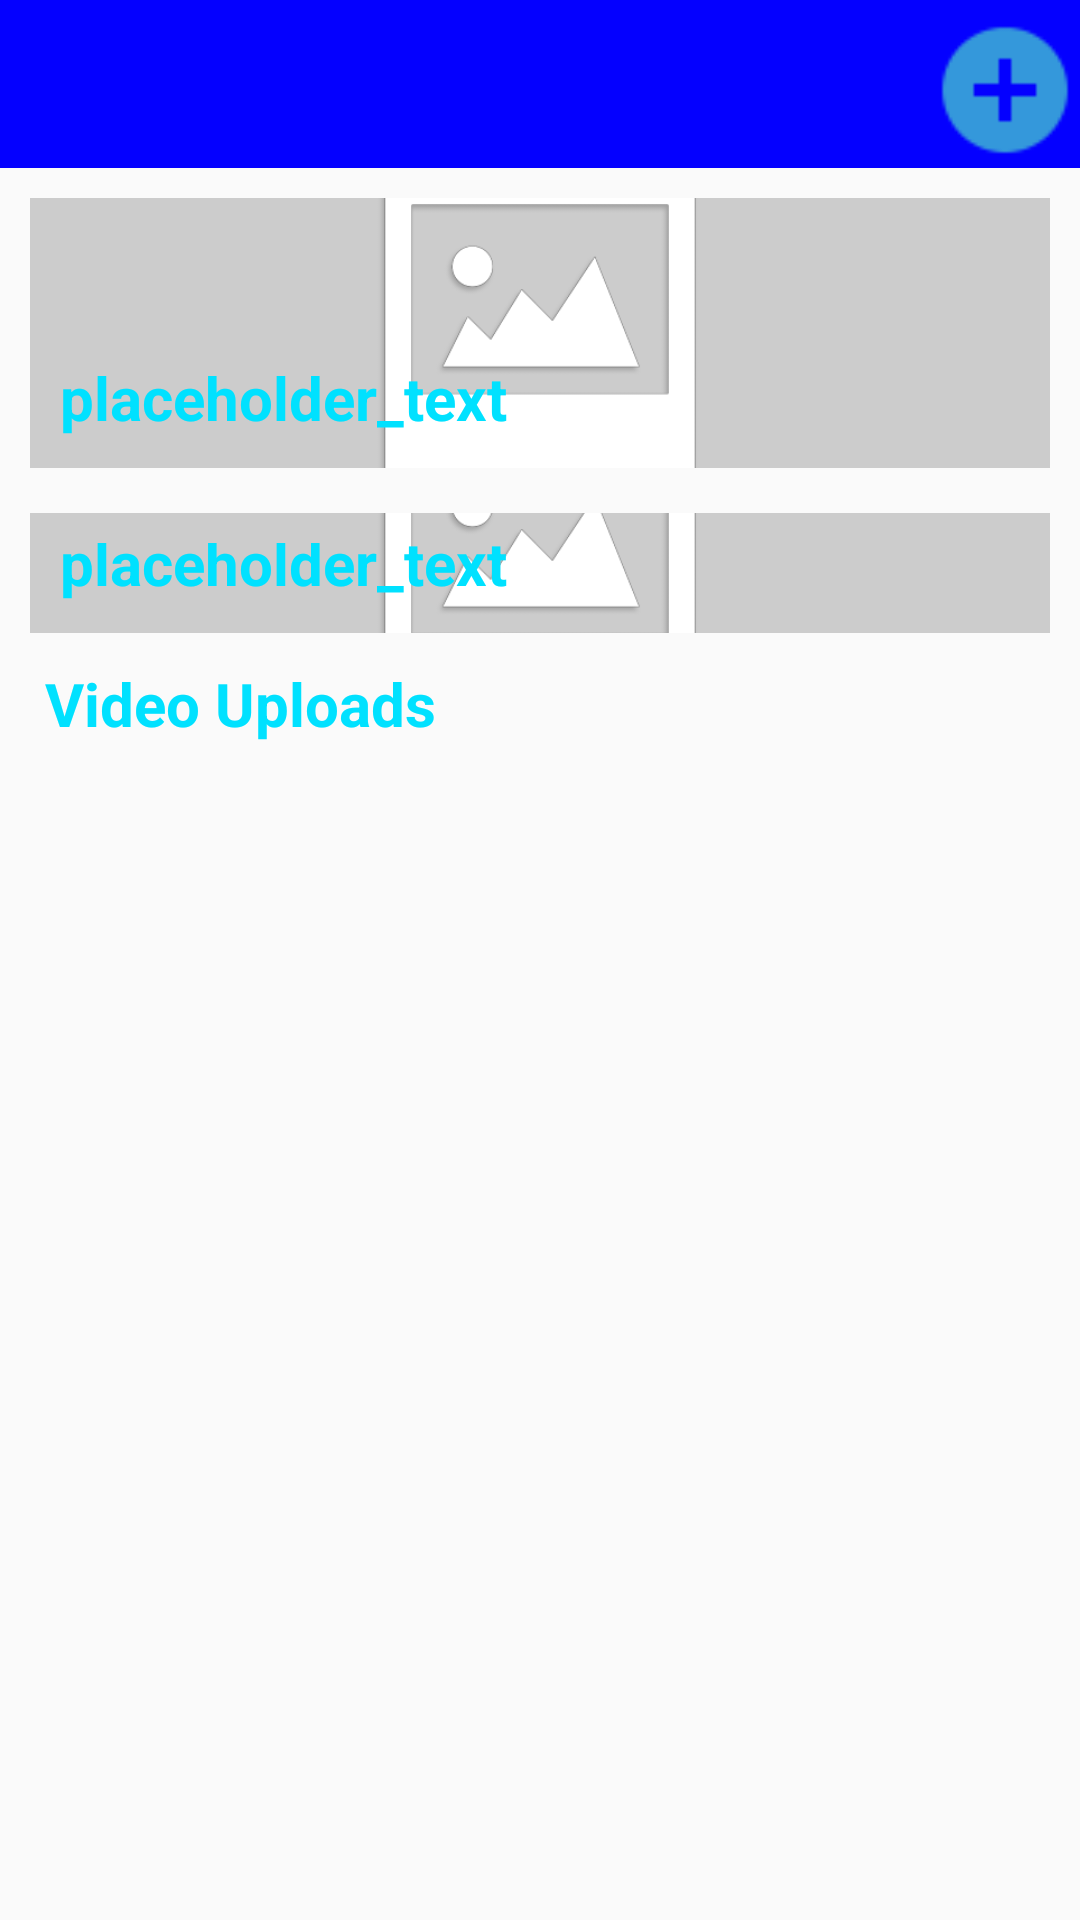

Here is an Android app screen rendered from its layout file. Give the layout XML and the strings, colors and styles it references.
<!-- AndroidManifest.xml: application theme AppTheme -->
<!-- res/layout/activity_subject.xml -->
<?xml version="1.0" encoding="utf-8"?>
<android.support.constraint.ConstraintLayout
    xmlns:android="http://schemas.android.com/apk/res/android"
    xmlns:app="http://schemas.android.com/apk/res-auto"
    xmlns:tools="http://schemas.android.com/tools"
    android:layout_width="match_parent"
    android:layout_height="match_parent"
    tools:context=".SubjectActivity">

    <include
        android:id="@+id/subject_toolbar"
        layout="@layout/toolbar_layout"
        app:layout_constraintTop_toTopOf="parent"/>

    <include
        layout="@layout/subject_image_card"
        android:id="@+id/subject_tour_card"
        android:layout_height="100dp"
        android:layout_width="0dp"
        android:layout_marginTop="5dp"
        android:layout_marginStart="5dp"
        android:layout_marginEnd="5dp"
        app:layout_constraintTop_toBottomOf="@id/subject_toolbar"
        app:layout_constraintStart_toStartOf="parent"
        app:layout_constraintEnd_toEndOf="parent"/>

    <include
        layout="@layout/subject_image_card"
        android:id="@+id/subject_calendar_card"
        android:layout_height="50dp"
        android:layout_width="0dp"
        android:layout_margin="5dp"
        app:layout_constraintTop_toBottomOf="@id/subject_tour_card"
        app:layout_constraintStart_toStartOf="parent"
        app:layout_constraintEnd_toEndOf="parent"/>

    <TextView
        android:id="@+id/subject_videos_title"
        android:layout_width="wrap_content"
        android:layout_height="wrap_content"
        app:layout_constraintTop_toBottomOf="@id/subject_calendar_card"
        app:layout_constraintStart_toStartOf="parent"
        android:layout_marginStart="10dp"
        android:text="@string/subject_videos"
        android:gravity="bottom"
        android:padding="5dp"
        android:textStyle="bold"
        android:textSize="20sp"
        android:textColor="@color/colorPrimary"/>

    <android.support.v7.widget.RecyclerView
        android:id="@+id/subject_video_post_list"
        android:layout_width="0dp"
        android:layout_height="0dp"
        android:layout_margin="5dp"
        app:layout_constraintTop_toBottomOf="@id/subject_videos_title"
        app:layout_constraintBottom_toBottomOf="parent"
        app:layout_constraintStart_toStartOf="parent"
        app:layout_constraintEnd_toEndOf="parent"/>

    <ImageView
        android:id="@+id/subject_post_button"
        android:layout_width="50dp"
        android:layout_height="50dp"
        app:layout_constraintTop_toTopOf="parent"
        app:layout_constraintEnd_toEndOf="parent"
        android:layout_marginTop="5dp"
        android:layout_marginStart="10dp"
        android:src="@drawable/post_button_image"
        android:scaleType="centerCrop"/>

</android.support.constraint.ConstraintLayout>
<!-- res/layout/toolbar_layout.xml (included above) -->
<?xml version="1.0" encoding="utf-8"?>
<android.support.v7.widget.Toolbar xmlns:android="http://schemas.android.com/apk/res/android"
    android:id="@+id/main_app_bar"
    android:layout_width="match_parent"
    android:layout_height="wrap_content"
    android:background="@color/colorPrimaryDark"
    android:theme="@style/Base.ThemeOverlay.AppCompat.Dark.ActionBar"/>
<!-- res/layout/subject_image_card.xml (included above) -->
<?xml version="1.0" encoding="utf-8"?>
<RelativeLayout
    xmlns:android="http://schemas.android.com/apk/res/android"
    android:layout_width="match_parent"
    android:layout_height="100dp"
    android:padding="5dp">

    <ImageView
        android:id="@+id/card_image"
        android:layout_width="match_parent"
        android:layout_height="match_parent"
        android:src="@drawable/placeholder_image_wide"
        android:scaleType="centerCrop"/>

    <TextView
        android:id="@+id/card_text"
        android:layout_width="match_parent"
        android:layout_height="match_parent"
        android:layout_margin="10dp"
        android:text="placeholder_text"
        android:gravity="bottom"
        android:textStyle="bold"
        android:textSize="20sp"
        android:textColor="@color/colorPrimary"/>

</RelativeLayout>
<!-- resources referenced by this layout -->
<resources>
  <color name="colorPrimary">#00e1ff</color>
  <color name="colorPrimaryDark">#0400ff</color>
  <!-- drawable placeholder_image_wide: png bitmap (drawable, 8752 bytes) -->
  <!-- drawable post_button_image: png bitmap (drawable, 973 bytes) -->
  <string name="subject_videos">Video Uploads</string>
  <style name="AppTheme" parent="Theme.AppCompat.Light.NoActionBar">
          
          <item name="colorPrimary">@color/colorPrimary</item>
          <item name="colorPrimaryDark">@color/colorPrimaryDark</item>
          <item name="colorAccent">@color/colorAccent</item>
      </style>
  <color name="colorAccent">#8effb0</color>
</resources>
